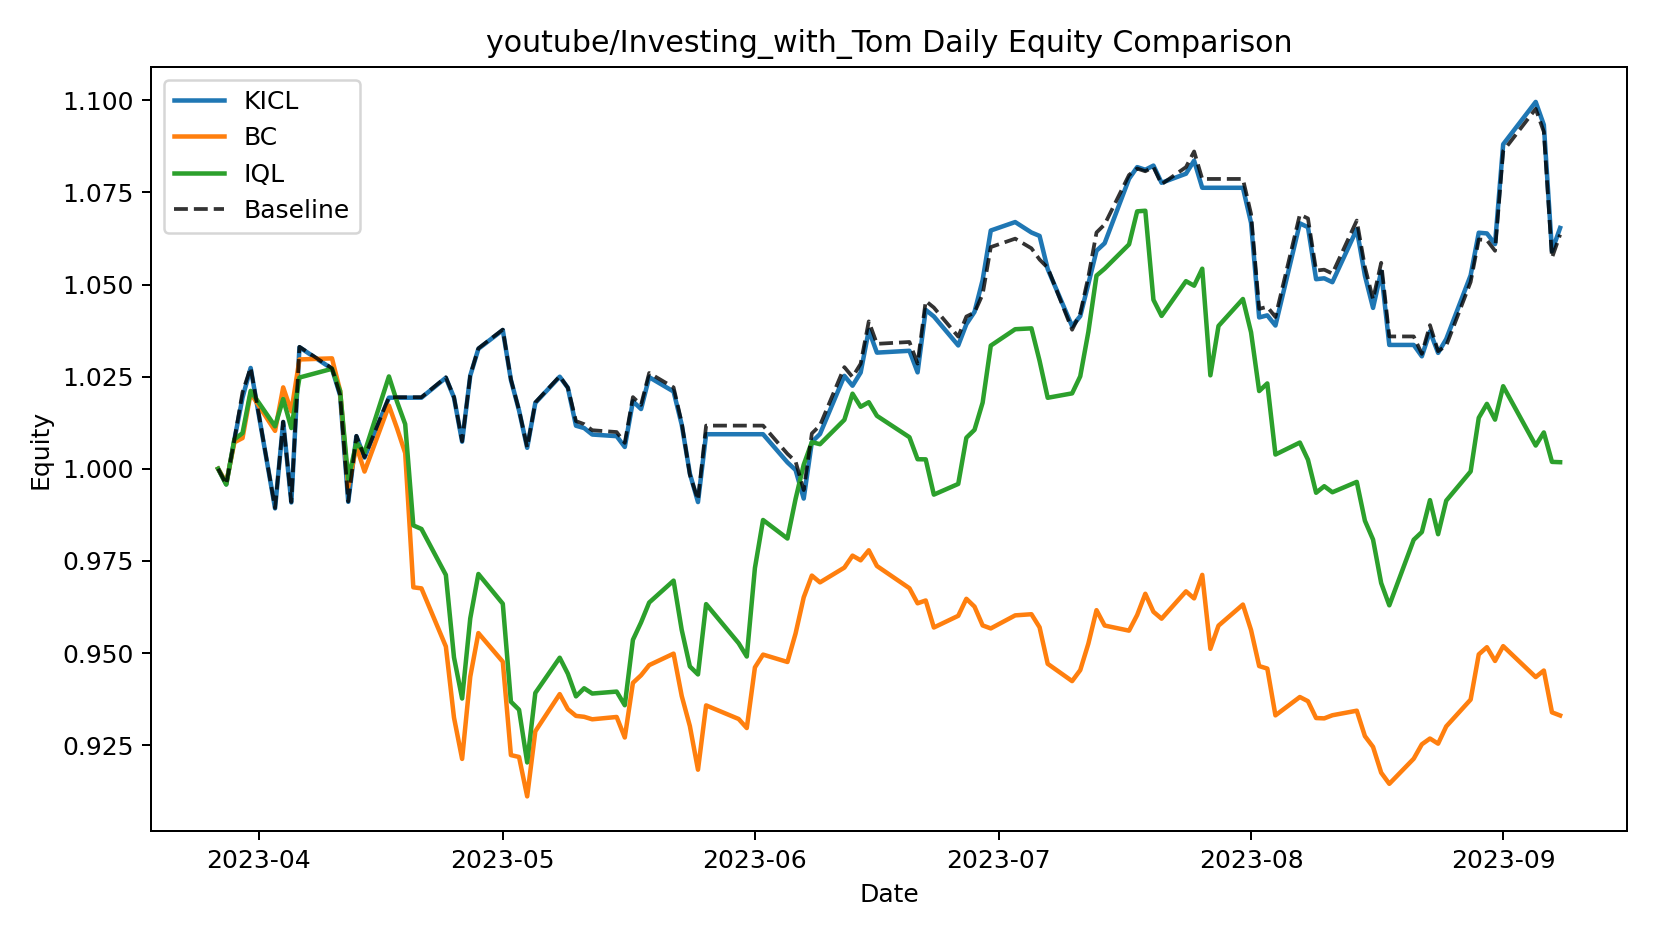

Data behind this chart, as committed beside it:
date, KICL, BC, IQL, Baseline
2023-03-27, 1.0, 1.0, 1.0, 1.0
2023-03-28, 0.9958, 0.9962, 0.9957, 0.9958
2023-03-29, 1.008, 1.007, 1.008, 1.008
2023-03-30, 1.019, 1.008, 1.01, 1.021
2023-03-31, 1.027, 1.021, 1.021, 1.027
2023-04-03, 0.9893, 1.01, 1.012, 0.9894
2023-04-04, 1.013, 1.022, 1.019, 1.013
2023-04-05, 0.9909, 1.016, 1.011, 0.991
2023-04-06, 1.033, 1.03, 1.025, 1.033
2023-04-10, 1.027, 1.03, 1.027, 1.027
2023-04-11, 1.02, 1.021, 1.021, 1.02
2023-04-12, 0.991, 0.9951, 0.9972, 0.9911
2023-04-13, 1.009, 1.006, 1.007, 1.009
2023-04-14, 1.003, 0.9992, 1.004, 1.003
2023-04-17, 1.019, 1.017, 1.025, 1.019
2023-04-18, 1.019, 1.011, 1.018, 1.019
2023-04-19, 1.019, 1.004, 1.012, 1.019
2023-04-20, 1.019, 0.9678, 0.9846, 1.019
2023-04-21, 1.019, 0.9675, 0.9837, 1.019
2023-04-24, 1.025, 0.9518, 0.9712, 1.025
2023-04-25, 1.019, 0.9325, 0.9488, 1.019
2023-04-26, 1.007, 0.9213, 0.9376, 1.007
2023-04-27, 1.025, 0.9436, 0.9594, 1.025
2023-04-28, 1.033, 0.9554, 0.9714, 1.033
2023-05-01, 1.038, 0.9476, 0.9634, 1.038
2023-05-02, 1.024, 0.9223, 0.9368, 1.024
2023-05-03, 1.016, 0.9218, 0.9346, 1.016
2023-05-04, 1.006, 0.9111, 0.9203, 1.006
2023-05-05, 1.018, 0.9288, 0.9392, 1.018
2023-05-08, 1.025, 0.9388, 0.9487, 1.025
2023-05-09, 1.022, 0.9348, 0.9444, 1.022
2023-05-10, 1.012, 0.9329, 0.9382, 1.013
2023-05-11, 1.011, 0.9327, 0.9404, 1.012
2023-05-12, 1.009, 0.932, 0.939, 1.01
2023-05-15, 1.009, 0.9326, 0.9395, 1.01
2023-05-16, 1.006, 0.9271, 0.9358, 1.007
2023-05-17, 1.018, 0.9419, 0.9536, 1.019
2023-05-18, 1.016, 0.944, 0.9583, 1.017
2023-05-19, 1.025, 0.9467, 0.9637, 1.026
2023-05-22, 1.021, 0.9498, 0.9696, 1.022
2023-05-23, 1.012, 0.9383, 0.9563, 1.012
2023-05-24, 0.9987, 0.9302, 0.9464, 0.9984
2023-05-25, 0.991, 0.9183, 0.9442, 0.9916
2023-05-26, 1.009, 0.9358, 0.9633, 1.012
2023-05-30, 1.009, 0.9321, 0.9527, 1.012
2023-05-31, 1.009, 0.9296, 0.949, 1.012
2023-06-01, 1.009, 0.9461, 0.9731, 1.012
2023-06-02, 1.009, 0.9496, 0.9861, 1.012
2023-06-05, 1.002, 0.9476, 0.9811, 1.004
2023-06-06, 0.9997, 0.9553, 0.9918, 1.002
2023-06-07, 0.9919, 0.9651, 1.001, 0.9942
2023-06-08, 1.007, 0.971, 1.007, 1.01
2023-06-09, 1.009, 0.9692, 1.007, 1.012
2023-06-12, 1.025, 0.9732, 1.013, 1.028
2023-06-13, 1.023, 0.9764, 1.02, 1.025
2023-06-14, 1.026, 0.9752, 1.017, 1.028
2023-06-15, 1.038, 0.9779, 1.018, 1.04
2023-06-16, 1.032, 0.9736, 1.014, 1.034
2023-06-20, 1.032, 0.9676, 1.009, 1.034
2023-06-21, 1.026, 0.9635, 1.003, 1.029
... 55 more rows
